Photos from the image-classification dataset "Canula" in the GitHub repository veysiadn/ai-cannula-img. Its 2 classes are: bone, no bone.

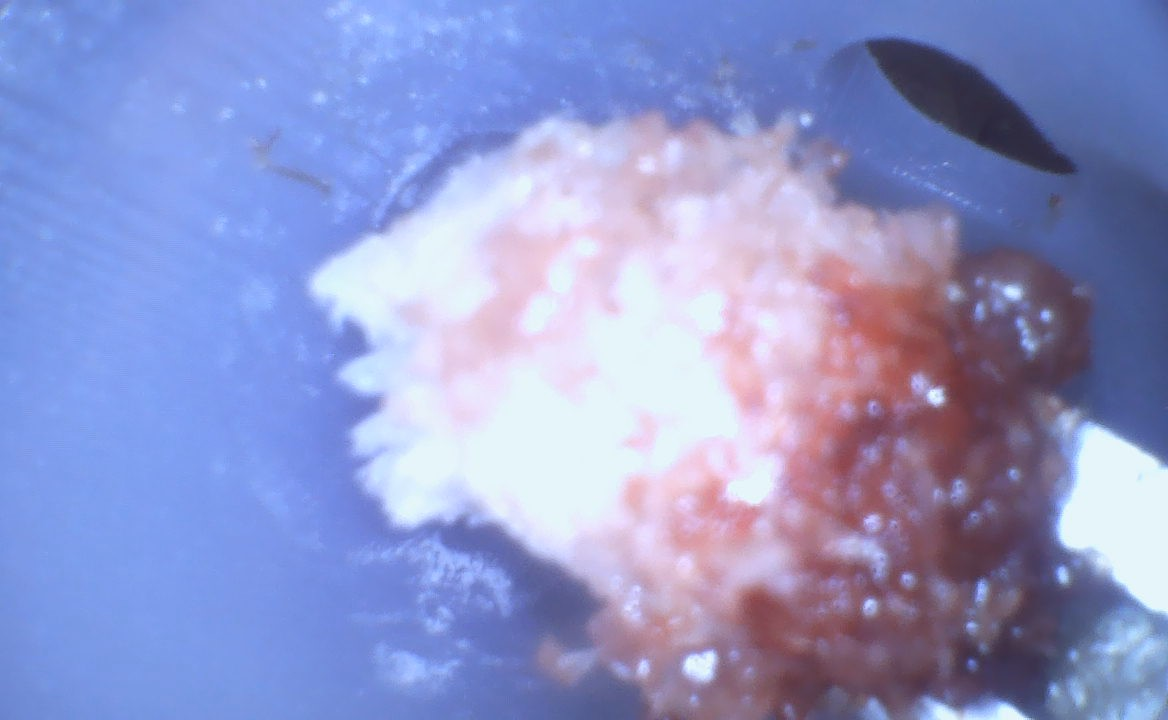
Label: bone

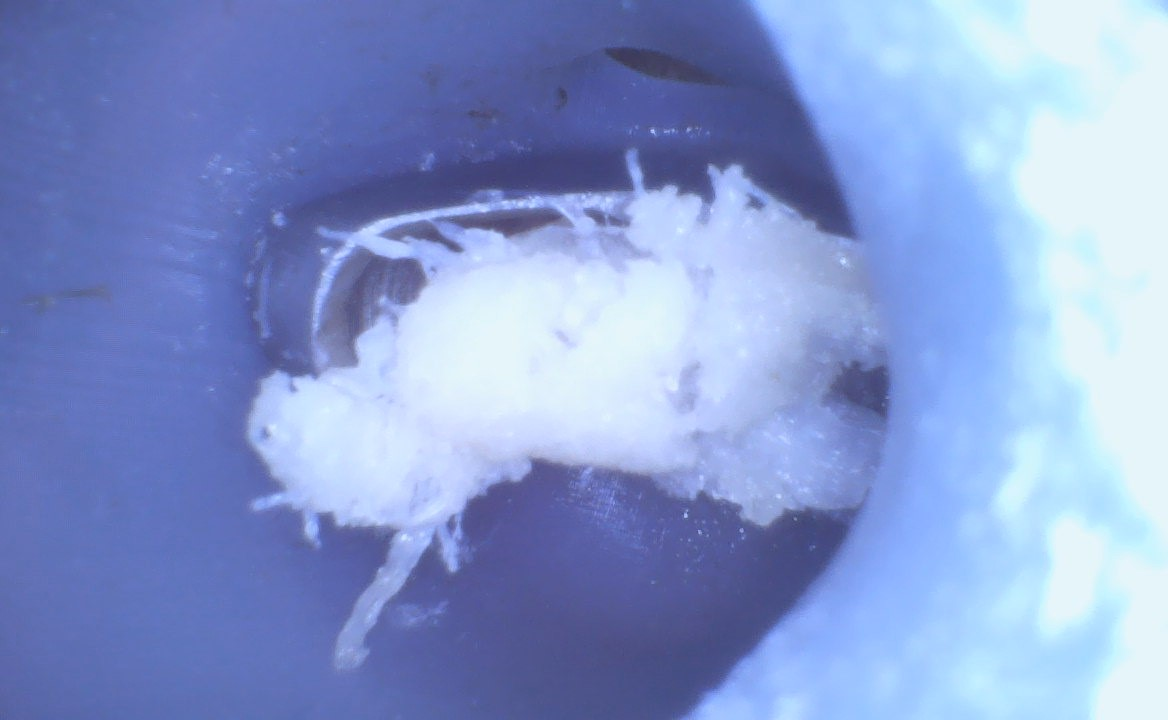
Label: bone

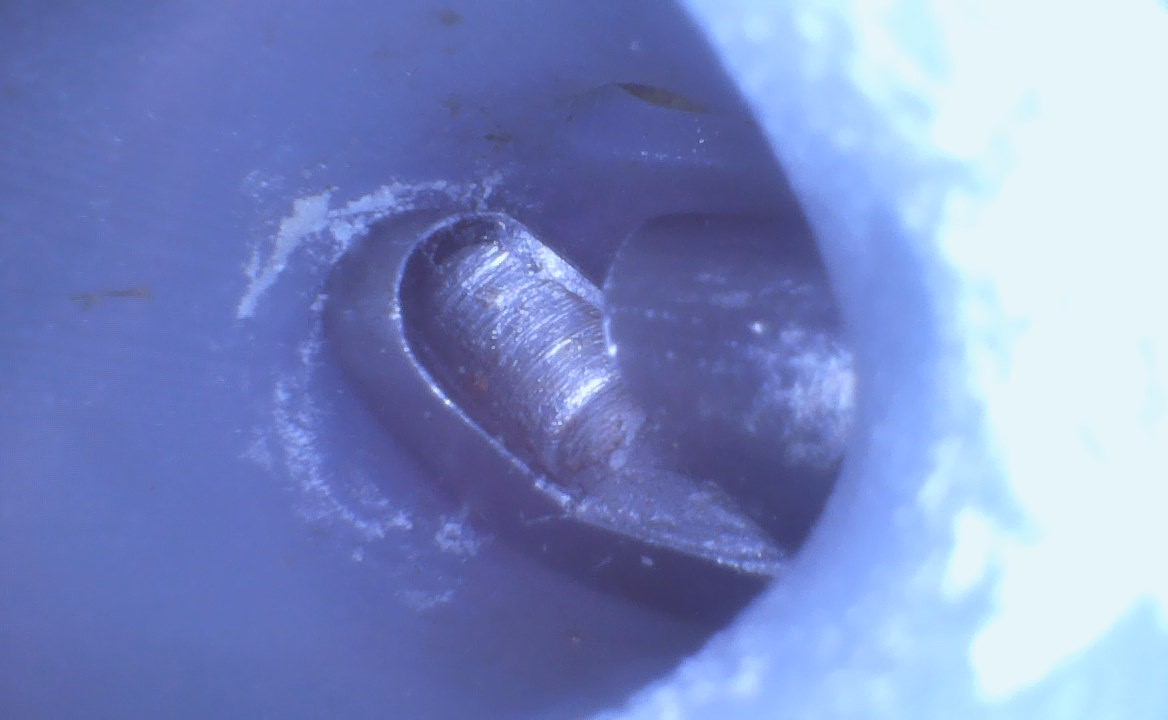
Label: no bone

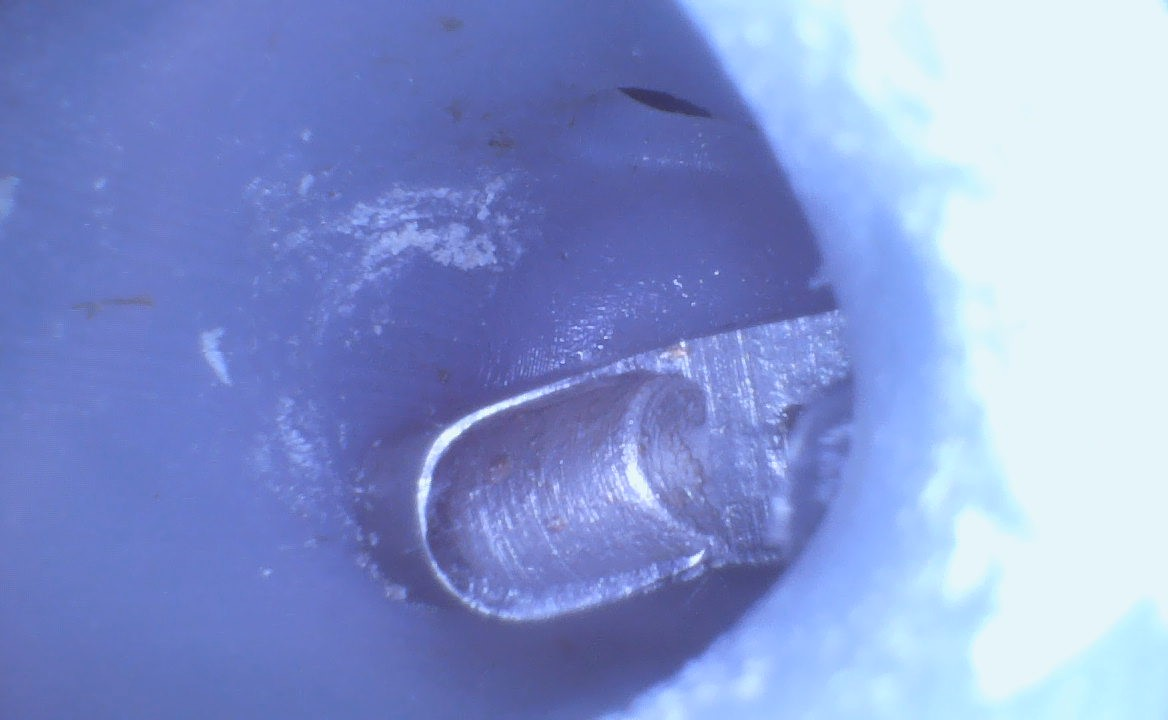
Label: no bone

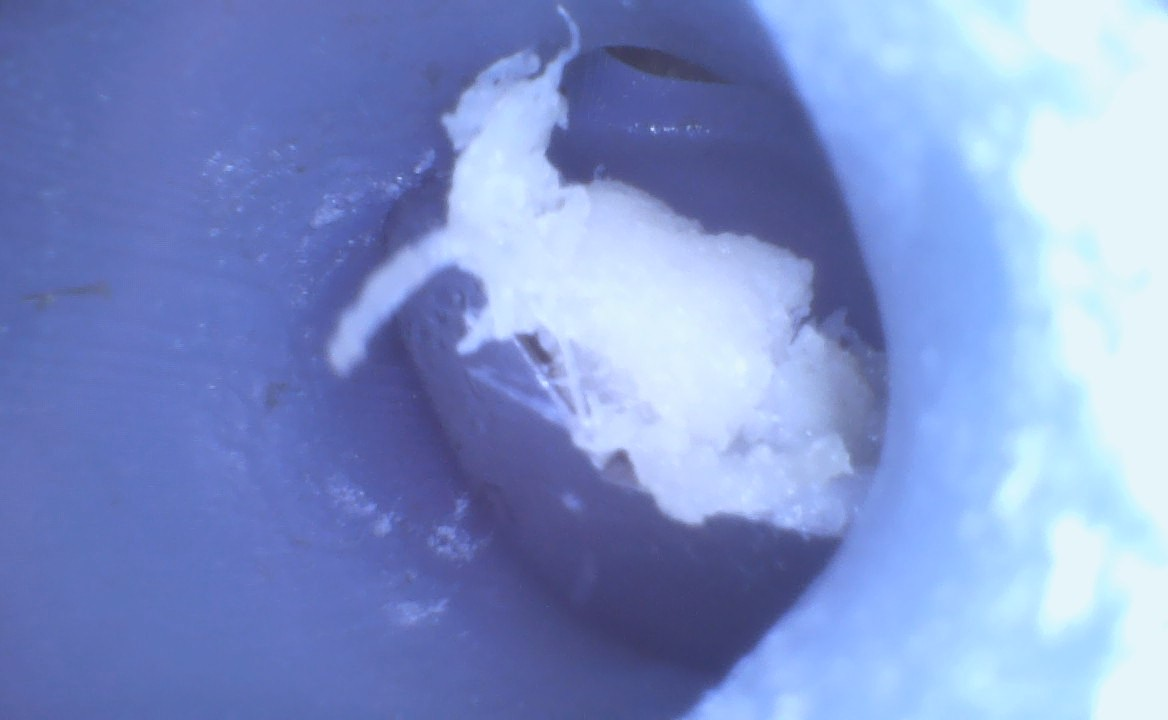
Label: bone

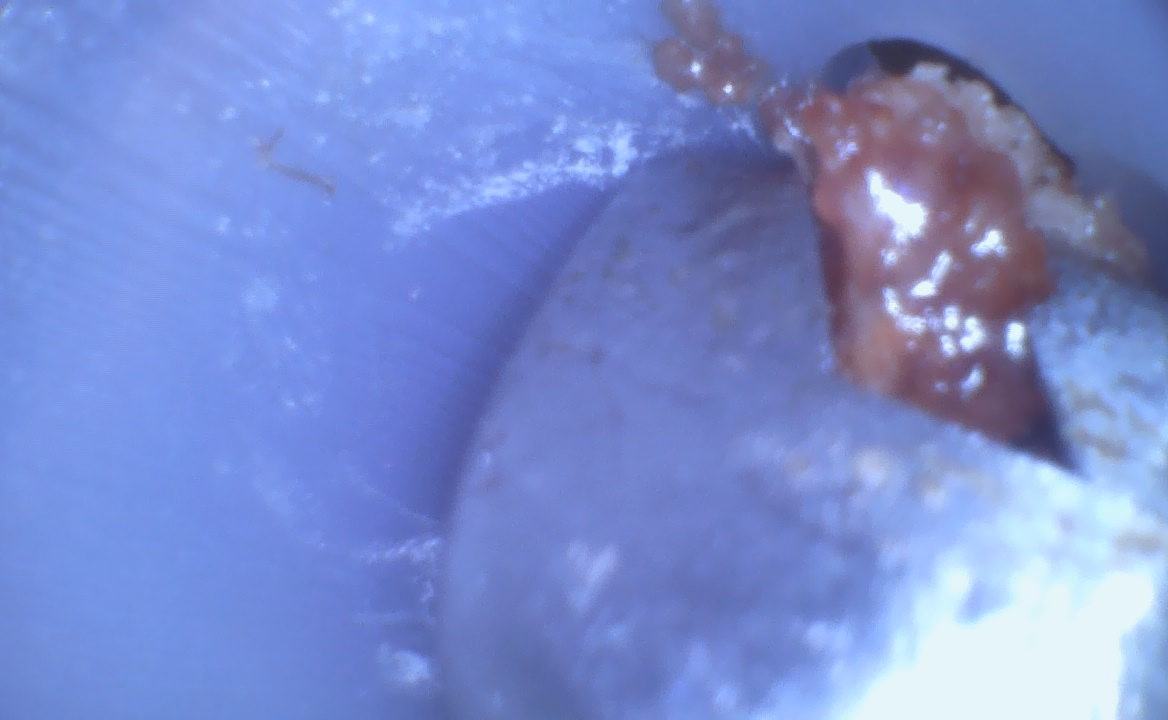
Label: bone
